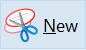
Task: Simulate click and sendwindow message
Workflow: try-retry

Step 1 [try]: On Element Appear 'push button  Maximize' on the push button 'New' in window 'Snipping Tool' (snippingtool.exe)
